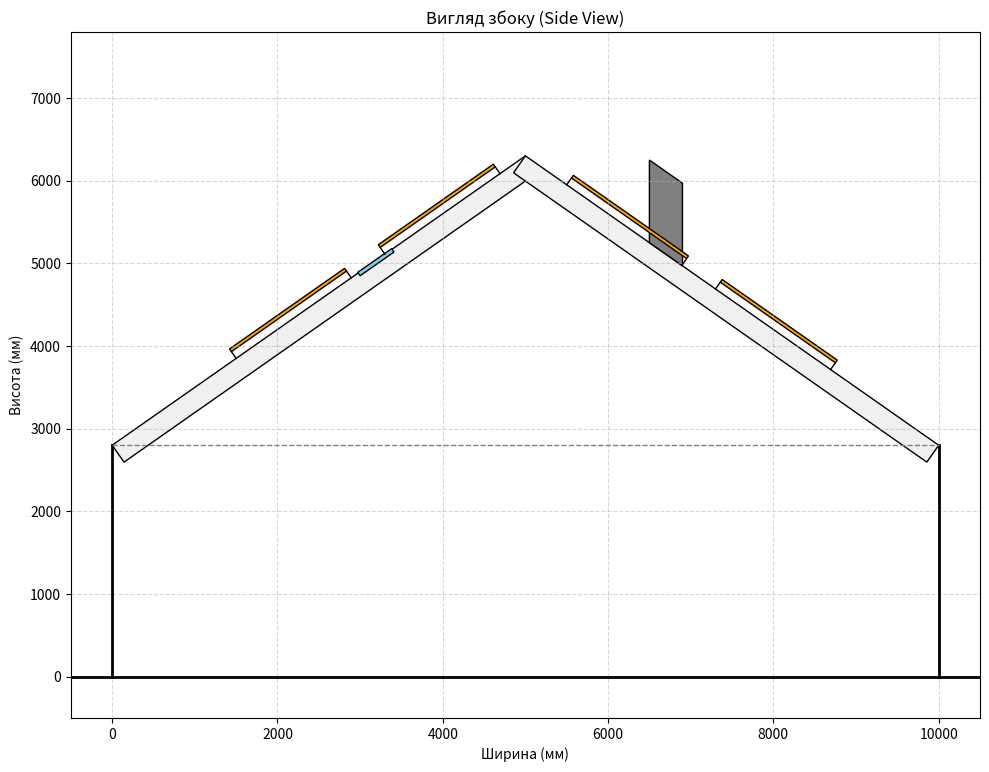

The script that saved this image:
import os
import matplotlib.pyplot as plt
import matplotlib.patches as patches
import numpy as np

def draw_side_view(ax, title="Вигляд збоку (Side View)"):
    """
    Малює деталізований боковий вигляд двоскатного даху,
    що імітує технічне креслення.
    """

    # --- 1. Параметри конфігурації ---
    # Ми можемо винести їх у config.py пізніше,
    # але поки що для наочності вони тут.

    # Параметри будинку
    HOUSE_WIDTH = 10000     # мм (Ширина будинку)
    WALL_HEIGHT = 2800      # мм (Висота стін до початку даху)
    HOUSE_BASE_Y = 0        # (0,0 - лівий нижній кут стіни)

    # Параметри даху
    ROOF_ANGLE_DEG = 35     # Градуси
    ROOF_ANGLE_RAD = np.radians(ROOF_ANGLE_DEG)
    ROOF_THICKNESS = 250    # мм (Товщина балок даху)
    
    # Розрахункові параметри
    HALF_WIDTH = HOUSE_WIDTH / 2
    # Розраховуємо висоту даху (від стіни до гребеня)
    ROOF_PEAK_HEIGHT = HALF_WIDTH * np.tan(ROOF_ANGLE_RAD) # ~3501 мм
    
    # Головні координатні точки будинку
    P_WALL_L_BOT = (0, HOUSE_BASE_Y)
    P_WALL_L_TOP = (0, WALL_HEIGHT)
    P_WALL_R_BOT = (HOUSE_WIDTH, HOUSE_BASE_Y)
    P_WALL_R_TOP = (HOUSE_WIDTH, WALL_HEIGHT)
    P_ROOF_PEAK = (HALF_WIDTH, WALL_HEIGHT + ROOF_PEAK_HEIGHT)

    # --- 2. Допоміжні функції для розрахунку Y на схилі ---
    
    # Рівняння прямої (y = mx + c) для кожного схилу
    # Лівий схил (L)
    m_L = (P_ROOF_PEAK[1] - P_WALL_L_TOP[1]) / (P_ROOF_PEAK[0] - P_WALL_L_TOP[0])
    c_L = P_ROOF_PEAK[1] - m_L * P_ROOF_PEAK[0]
    
    # Правий схил (R)
    m_R = (P_ROOF_PEAK[1] - P_WALL_R_TOP[1]) / (P_ROOF_PEAK[0] - P_WALL_R_TOP[0])
    c_R = P_ROOF_PEAK[1] - m_R * P_ROOF_PEAK[0]

    def get_y_on_slope(x):
        """Повертає 'y' на поверхні даху для заданого 'x'."""
        if x <= P_ROOF_PEAK[0]: # Лівий схил
            return m_L * x + c_L
        else: # Правий схил
            return m_R * x + c_R

    # --- 3. Малювання структури будинку ---
    
    # Стіни
    ax.plot([P_WALL_L_BOT[0], P_WALL_L_TOP[0]], [P_WALL_L_BOT[1], P_WALL_L_TOP[1]], color="black", lw=2)
    ax.plot([P_WALL_R_BOT[0], P_WALL_R_TOP[0]], [P_WALL_R_BOT[1], P_WALL_R_TOP[1]], color="black", lw=2)
    # Основа
    ax.axhline(HOUSE_BASE_Y, color="black", lw=2)
    # Перекриття (стеля)
    ax.plot([P_WALL_L_TOP[0], P_WALL_R_TOP[0]], [P_WALL_L_TOP[1], P_WALL_R_TOP[1]], color="gray", lw=1, linestyle='--')

    # Малюємо дах з товщиною (як Polygon)
    # Перпендикулярні вектори для зміщення всередину
    offset_x = ROOF_THICKNESS * np.sin(ROOF_ANGLE_RAD)
    offset_y = ROOF_THICKNESS * np.cos(ROOF_ANGLE_RAD)

    # Ліва балка даху
    L_p1 = P_WALL_L_TOP
    L_p2 = P_ROOF_PEAK
    L_p3 = (P_ROOF_PEAK[0] + offset_x, P_ROOF_PEAK[1] - offset_y)
    L_p4 = (P_WALL_L_TOP[0] + offset_x, P_WALL_L_TOP[1] - offset_y)
    ax.add_patch(patches.Polygon([L_p1, L_p2, L_p3, L_p4], closed=True, color="#f0f0f0", ec="black", lw=1))

    # Права балка даху
    R_p1 = P_WALL_R_TOP
    R_p2 = P_ROOF_PEAK
    R_p3 = (P_ROOF_PEAK[0] - offset_x, P_ROOF_PEAK[1] - offset_y)
    R_p4 = (P_WALL_R_TOP[0] - offset_x, P_WALL_R_TOP[1] - offset_y)
    ax.add_patch(patches.Polygon([R_p1, R_p2, R_p3, R_p4], closed=True, color="#f0f0f0", ec="black", lw=1))

    # --- 4. Малювання Димаря (коректно) ---
    # Димар стоїть ВЕРТИКАЛЬНО. Його основа "врізається" в дах.
    chimney_x = HOUSE_WIDTH * 0.65
    chimney_width = 400
    chimney_height_above_roof = 1000 # Висота над точкою 'y'

    # Знаходимо 'y' даху в точках основи димаря
    y_base_left = get_y_on_slope(chimney_x)
    y_base_right = get_y_on_slope(chimney_x + chimney_width)
    
    # Визначаємо 4 точки полігону димаря
    C_p1 = (chimney_x, y_base_left)
    C_p2 = (chimney_x, y_base_left + chimney_height_above_roof)
    C_p3 = (chimney_x + chimney_width, y_base_right + chimney_height_above_roof)
    C_p4 = (chimney_x + chimney_width, y_base_right)
    
    ax.add_patch(patches.Polygon([C_p1, C_p2, C_p3, C_p4], closed=True, color="gray", ec="black", lw=1))

    # --- 5. Малювання Вікна (коректно) ---
    # Вікно ВРІЗАНЕ в дах (як мансардне)
    window_x = HOUSE_WIDTH * 0.3
    window_width = 500
    window_height = 700 # Висота вздовж схилу
    
    # Розраховуємо кути полігону вікна
    # Зміщення для товщини рами (врізаємо "вглиб")
    win_offset_x = 50 * np.sin(ROOF_ANGLE_RAD)
    win_offset_y = 50 * np.cos(ROOF_ANGLE_RAD)
    
    # Координати на поверхні даху
    wx1_surf = window_x
    wy1_surf = get_y_on_slope(wx1_surf)
    wx2_surf = window_x + window_height * np.cos(ROOF_ANGLE_RAD)
    wy2_surf = get_y_on_slope(wx2_surf)
    
    # 4 точки полігону
    W_p1 = (wx1_surf, wy1_surf)
    W_p2 = (wx2_surf, wy2_surf) # Ця точка не коректна, треба рахувати вздовж схилу
    
    # Правильний розрахунок точок вздовж схилу
    W_p1 = (window_x, get_y_on_slope(window_x))
    W_p2_x = W_p1[0] + window_width * np.cos(ROOF_ANGLE_RAD)
    W_p2_y = W_p1[1] + window_width * np.sin(ROOF_ANGLE_RAD)
    
    W_p3_x = W_p2_x - win_offset_x
    W_p3_y = W_p2_y - win_offset_y
    W_p4_x = W_p1[0] - win_offset_x
    W_p4_y = W_p1[1] - win_offset_y

    # На жаль, розрахунок кутів складний, спростимо
    # до "врізаного" прямокутника, як димар, але меншого
    y_win_base = get_y_on_slope(window_x)
    ax.add_patch(patches.Rectangle(
        (window_x, y_win_base - 50), # трохи нижче лінії даху
        window_width,
        50,
        color="skyblue",
        ec="black",
        lw=1,
        angle=ROOF_ANGLE_DEG, # Повертаємо сам патч
        rotation_point="xy"
    ))


    # --- 6. Допоміжна функція для малювання Панелей ---
    def draw_flush_panel(ax, x_start_on_wall, panel_length, mount_height, panel_thickness, slope_side):
        """Малює одну панель 'flush mounted' (на рейках)"""
        
        if slope_side == 'left':
            angle_rad = ROOF_ANGLE_RAD
            angle_deg = ROOF_ANGLE_DEG
            m = m_L
            c = c_L
            # Перпендикулярне зміщення для рейок
            offset_x = -mount_height * np.sin(angle_rad)
            offset_y = mount_height * np.cos(angle_rad)
        else:
            angle_rad = -ROOF_ANGLE_RAD
            angle_deg = -ROOF_ANGLE_DEG
            m = m_R
            c = c_R
            # Перпендикулярне зміщення для рейок
            offset_x = -mount_height * np.sin(angle_rad)
            offset_y = mount_height * np.cos(angle_rad)

        # 1. Знаходимо початкову точку на даху
        x_base = x_start_on_wall
        y_base = m * x_base + c

        # 2. Малюємо кронштейни (рейки)
        # Кронштейн 1 (початок)
        p_rail_1_base = (x_base, y_base)
        p_rail_1_top = (x_base + offset_x, y_base + offset_y)
        ax.plot([p_rail_1_base[0], p_rail_1_top[0]], [p_rail_1_base[1], p_rail_1_top[1]], color="black", lw=1)
        
        # Кронштейн 2 (кінець)
        x_end = x_base + panel_length * np.cos(angle_rad)
        y_end = y_base + panel_length * np.sin(angle_rad)
        p_rail_2_base = (x_end, y_end)
        p_rail_2_top = (x_end + offset_x, y_end + offset_y)
        ax.plot([p_rail_2_base[0], p_rail_2_top[0]], [p_rail_2_base[1], p_rail_2_top[1]], color="black", lw=1)
        
        # 3. Малюємо саму панель (як Полігон)
        # Зміщення для товщини панелі
        panel_off_x = -panel_thickness * np.sin(angle_rad)
        panel_off_y = panel_thickness * np.cos(angle_rad)

        P1 = p_rail_1_top # Низ-перед
        P2 = p_rail_2_top # Верх-перед
        P3 = (P2[0] + panel_off_x, P2[1] + panel_off_y) # Верх-зад
        P4 = (P1[0] + panel_off_x, P1[1] + panel_off_y) # Низ-зад
        
        ax.add_patch(patches.Polygon([P1, P2, P3, P4], closed=True, color="orange", ec="black", lw=1))


    # --- 7. Малювання Панелей (використовуючи функцію) ---
    PANEL_LENGTH = 1700
    PANEL_THICKNESS = 40
    PANEL_MOUNT_HEIGHT = 100 # Висота рейки

    # Панелі на лівому схилі
    draw_flush_panel(ax, 1500, PANEL_LENGTH, PANEL_MOUNT_HEIGHT, PANEL_THICKNESS, 'left')
    draw_flush_panel(ax, 3300, PANEL_LENGTH, PANEL_MOUNT_HEIGHT, PANEL_THICKNESS, 'left')

    # Панелі на правому схилі
    # (x_start_on_wall - це X-координата, не відстань від краю)
    draw_flush_panel(ax, 5500, PANEL_LENGTH, PANEL_MOUNT_HEIGHT, PANEL_THICKNESS, 'right')
    draw_flush_panel(ax, 7300, PANEL_LENGTH, PANEL_MOUNT_HEIGHT, PANEL_THICKNESS, 'right')


    # --- 8. Налаштування графіка ---
    ax.set_aspect("equal")
    ax.set_title(title)
    ax.set_xlabel("Ширина (мм)")
    ax.set_ylabel("Висота (мм)")
    ax.grid(True, linestyle="--", alpha=0.5)
    
    # Встановлюємо ліміти, щоб бачити весь будинок
    ax.set_xlim(-500, HOUSE_WIDTH + 500)
    ax.set_ylim(-500, WALL_HEIGHT + ROOF_PEAK_HEIGHT + 1500)


def visualize_side_view():
    """
    Окрема функція для запуску бокового вигляду,
    яка зберігає результат у папку 'results'.
    """
    fig, ax = plt.subplots(figsize=(10, 8))
    draw_side_view(ax)
    plt.tight_layout()

    # --- Збереження у 'results/' ---
    # Переконуємося, що папка 'results' існує
    output_dir = "results"
    os.makedirs(output_dir, exist_ok=True)
    
    output_path = os.path.join(output_dir, "side_view.png")
    try:
        fig.savefig(output_path, dpi=200)
        print(f"💾 Графік збережено у: {os.path.abspath(output_path)}")
    except Exception as e:
        print(f"Помилка збереження файлу: {e}")

    plt.show()


if __name__ == "__main__":
    visualize_side_view()